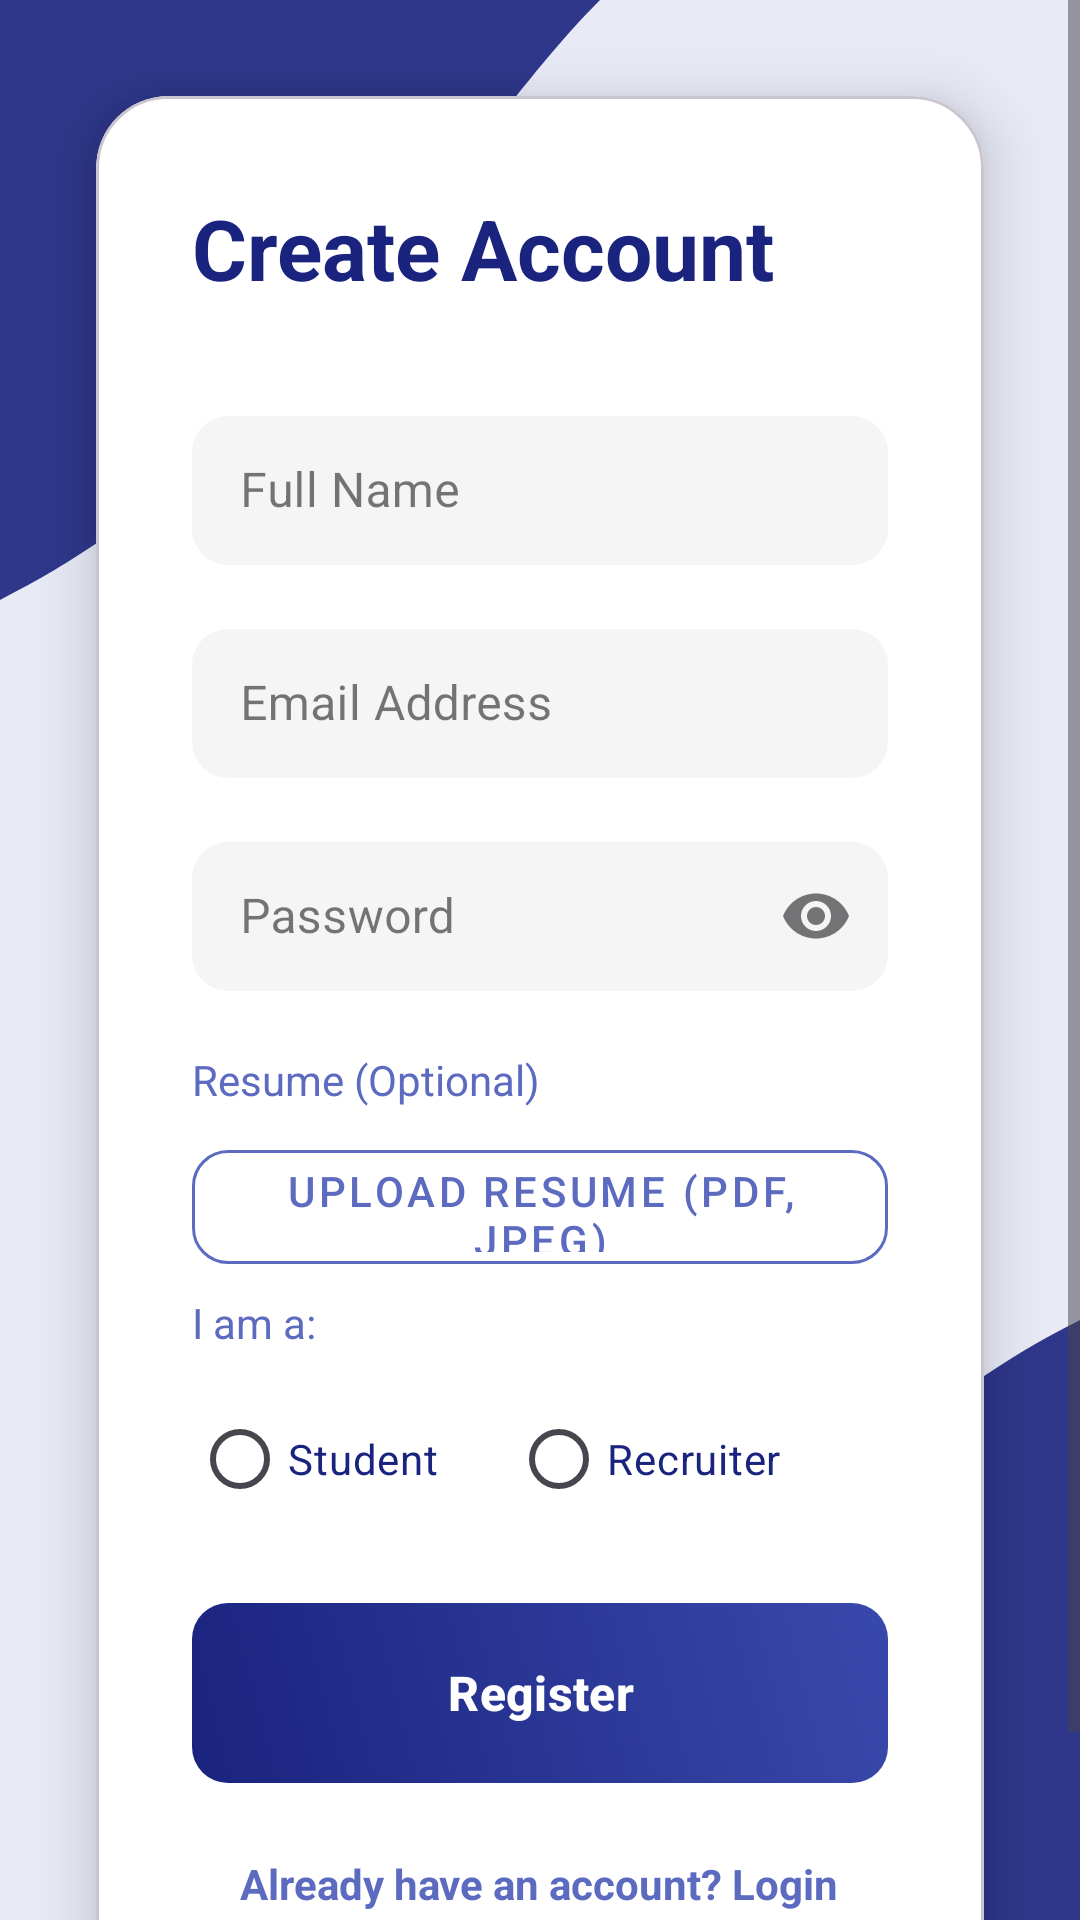

Android layout source for this screen:
<!-- AndroidManifest.xml: application theme Theme.MAD -->
<!-- res/layout/activity_register.xml -->
<?xml version="1.0" encoding="utf-8"?>
<androidx.constraintlayout.widget.ConstraintLayout xmlns:android="http://schemas.android.com/apk/res/android"
    xmlns:app="http://schemas.android.com/apk/res-auto"
    xmlns:tools="http://schemas.android.com/tools"
    android:layout_width="match_parent"
    android:layout_height="match_parent"
    android:background="#E8EAF6">

    <ImageView
        android:layout_width="200dp"
        android:layout_height="200dp"
        android:src="@drawable/bg_abstract_shape_top"
        app:layout_constraintStart_toStartOf="parent"
        app:layout_constraintTop_toTopOf="parent"
        android:alpha="0.9"
        tools:ignore="ContentDescription" />

    <ImageView
        android:layout_width="200dp"
        android:layout_height="200dp"
        android:src="@drawable/bg_abstract_shape_bottom"
        app:layout_constraintEnd_toEndOf="parent"
        app:layout_constraintBottom_toBottomOf="parent"
        android:alpha="0.9"
        tools:ignore="ContentDescription" />

    <ScrollView
        android:layout_width="match_parent"
        android:layout_height="match_parent"
        android:fillViewport="true">

        <LinearLayout
            android:layout_width="match_parent"
            android:layout_height="wrap_content"
            android:orientation="vertical"
            android:gravity="center">

            <com.google.android.material.card.MaterialCardView
                android:layout_width="match_parent"
                android:layout_height="wrap_content"
                android:layout_margin="32dp"
                app:cardCornerRadius="24dp"
                app:cardElevation="12dp"
                app:cardBackgroundColor="#FFFFFF">

                <LinearLayout
                    android:layout_width="match_parent"
                    android:layout_height="wrap_content"
                    android:orientation="vertical"
                    android:padding="32dp">

                    <TextView
                        android:id="@+id/tv_register_title"
                        android:layout_width="wrap_content"
                        android:layout_height="wrap_content"
                        android:text="Create Account"
                        android:textSize="28sp"
                        android:textStyle="bold"
                        android:textColor="#1A237E"
                        android:layout_marginBottom="32dp"/>

                    <com.google.android.material.textfield.TextInputLayout
                        style="@style/Widget.MaterialComponents.TextInputLayout.OutlinedBox"
                        android:layout_width="match_parent"
                        android:layout_height="wrap_content"
                        android:layout_marginBottom="16dp"
                        app:boxCornerRadiusTopStart="12dp"
                        app:boxCornerRadiusTopEnd="12dp"
                        app:boxCornerRadiusBottomStart="12dp"
                        app:boxCornerRadiusBottomEnd="12dp"
                        app:boxStrokeWidth="0dp"
                        app:boxBackgroundColor="#F5F5F5"
                        android:hint="Full Name">

                        <com.google.android.material.textfield.TextInputEditText
                            android:id="@+id/et_name"
                            android:layout_width="match_parent"
                            android:layout_height="wrap_content"
                            android:inputType="textPersonName"
                            android:textColor="#1A237E"
                            android:paddingVertical="14dp"/>
                    </com.google.android.material.textfield.TextInputLayout>

                    <com.google.android.material.textfield.TextInputLayout
                        style="@style/Widget.MaterialComponents.TextInputLayout.OutlinedBox"
                        android:layout_width="match_parent"
                        android:layout_height="wrap_content"
                        android:layout_marginBottom="16dp"
                        app:boxCornerRadiusTopStart="12dp"
                        app:boxCornerRadiusTopEnd="12dp"
                        app:boxCornerRadiusBottomStart="12dp"
                        app:boxCornerRadiusBottomEnd="12dp"
                        app:boxStrokeWidth="0dp"
                        app:boxBackgroundColor="#F5F5F5"
                        android:hint="Email Address">

                        <com.google.android.material.textfield.TextInputEditText
                            android:id="@+id/et_reg_email"
                            android:layout_width="match_parent"
                            android:layout_height="wrap_content"
                            android:inputType="textEmailAddress"
                            android:textColor="#1A237E"
                            android:paddingVertical="14dp"/>
                    </com.google.android.material.textfield.TextInputLayout>

                    <com.google.android.material.textfield.TextInputLayout
                        style="@style/Widget.MaterialComponents.TextInputLayout.OutlinedBox"
                        android:layout_width="match_parent"
                        android:layout_height="wrap_content"
                        android:layout_marginBottom="20dp"
                        app:boxCornerRadiusTopStart="12dp"
                        app:boxCornerRadiusTopEnd="12dp"
                        app:boxCornerRadiusBottomStart="12dp"
                        app:boxCornerRadiusBottomEnd="12dp"
                        app:boxStrokeWidth="0dp"
                        app:boxBackgroundColor="#F5F5F5"
                        app:endIconMode="password_toggle"
                        android:hint="Password">

                        <com.google.android.material.textfield.TextInputEditText
                            android:id="@+id/et_reg_password"
                            android:layout_width="match_parent"
                            android:layout_height="wrap_content"
                            android:inputType="textPassword"
                            android:textColor="#1A237E"
                            android:paddingVertical="14dp"/>
                    </com.google.android.material.textfield.TextInputLayout>

                    <TextView
                        android:layout_width="wrap_content"
                        android:layout_height="wrap_content"
                        android:text="Resume (Optional)"
                        android:textColor="#5C6BC0"
                        android:layout_marginBottom="8dp"/>

                    <com.google.android.material.button.MaterialButton
                        android:id="@+id/btn_upload_resume"
                        style="@style/Widget.MaterialComponents.Button.OutlinedButton"
                        android:layout_width="match_parent"
                        android:layout_height="50dp"
                        android:text="Upload Resume (PDF, JPEG)"
                        android:textColor="#5C6BC0"
                        app:strokeColor="#5C6BC0"
                        app:cornerRadius="12dp"
                        android:layout_marginBottom="4dp"/>

                    <TextView
                        android:id="@+id/tv_resume_status"
                        android:layout_width="match_parent"
                        android:layout_height="wrap_content"
                        android:text=""
                        android:textSize="12sp"
                        android:textColor="#3949AB"
                        android:layout_marginBottom="16dp"
                        android:visibility="gone"/>

                    <TextView
                        android:layout_width="wrap_content"
                        android:layout_height="wrap_content"
                        android:text="I am a:"
                        android:textColor="#5C6BC0"
                        android:layout_marginBottom="12dp"/>

                    <RadioGroup
                        android:id="@+id/rg_role"
                        android:layout_width="match_parent"
                        android:layout_height="wrap_content"
                        android:orientation="horizontal"
                        android:layout_marginBottom="24dp">

                        <RadioButton
                            android:id="@+id/rb_student"
                            android:layout_width="wrap_content"
                            android:layout_height="wrap_content"
                            android:text="Student"
                            android:textColor="#1A237E"
                            android:buttonTint="#1A237E"
                            android:layout_marginEnd="24dp"/>

                        <RadioButton
                            android:id="@+id/rb_recruiter"
                            android:layout_width="wrap_content"
                            android:layout_height="wrap_content"
                            android:text="Recruiter"
                            android:textColor="#1A237E"
                            android:buttonTint="#1A237E"/>
                    </RadioGroup>

                    <com.google.android.material.button.MaterialButton
                        android:id="@+id/btn_register"
                        android:layout_width="match_parent"
                        android:layout_height="60dp"
                        android:text="Register"
                        android:textSize="16sp"
                        android:textStyle="bold"
                        android:background="@drawable/bg_login_gradient"
                        app:backgroundTint="@null"
                        android:layout_marginBottom="16dp"/>

                    <TextView
                        android:id="@+id/tv_go_login"
                        android:layout_width="wrap_content"
                        android:layout_height="wrap_content"
                        android:layout_gravity="center"
                        android:text="Already have an account? Login"
                        android:textColor="#5C6BC0"
                        android:textStyle="bold"
                        android:padding="8dp"/>

                </LinearLayout>
            </com.google.android.material.card.MaterialCardView>
        </LinearLayout>
    </ScrollView>

</androidx.constraintlayout.widget.ConstraintLayout>
<!-- resources referenced by this layout -->
<resources>
  <!-- drawable bg_abstract_shape_bottom (drawable) -->
  <vector xmlns:android="http://schemas.android.com/apk/res/android"
      android:width="200dp"
      android:height="200dp"
      android:viewportWidth="200"
      android:viewportHeight="200">
      <path
          android:fillColor="#1A237E"
          android:pathData="M200,200 L0,200 C50,150 100,50 200,0 Z" />
  </vector>
  <!-- drawable bg_abstract_shape_top (drawable) -->
  <vector xmlns:android="http://schemas.android.com/apk/res/android"
      android:width="200dp"
      android:height="200dp"
      android:viewportWidth="200"
      android:viewportHeight="200">
      <path
          android:fillColor="#1A237E"
          android:pathData="M0,0 L200,0 C150,50 100,150 0,200 Z" />
  </vector>
  <!-- drawable bg_login_gradient (drawable) -->
  <?xml version="1.0" encoding="utf-8"?>
  <shape xmlns:android="http://schemas.android.com/apk/res/android"
      android:shape="rectangle">
      <gradient
          android:startColor="#1A237E"
          android:endColor="#3949AB"
          android:angle="45"/>
      <corners android:radius="12dp"/>
  </shape>
  <style name="Theme.MAD" parent="Base.Theme.MAD" />
  <style name="Base.Theme.MAD" parent="Theme.Material3.DayNight.NoActionBar">
          
          <item name="colorPrimary">@color/app_blue</item>
          <item name="colorPrimaryVariant">@color/app_blue_dark</item>
          <item name="colorOnPrimary">@color/white</item>
          
          <item name="colorSecondary">@color/app_yellow</item>
          <item name="colorSecondaryVariant">@color/app_yellow_dark</item>
          <item name="colorOnSecondary">@color/black</item>
  
          
          <item name="android:statusBarColor">@android:color/black</item>
          
          <item name="android:windowLightStatusBar">false</item>
      </style>
  <color name="app_blue">#1A237E</color>
  <color name="app_blue_dark">#000051</color>
  <color name="white">#FFFFFFFF</color>
  <color name="app_yellow">#FFD700</color>
  <color name="app_yellow_dark">#C7A500</color>
  <color name="black">#FF000000</color>
</resources>
